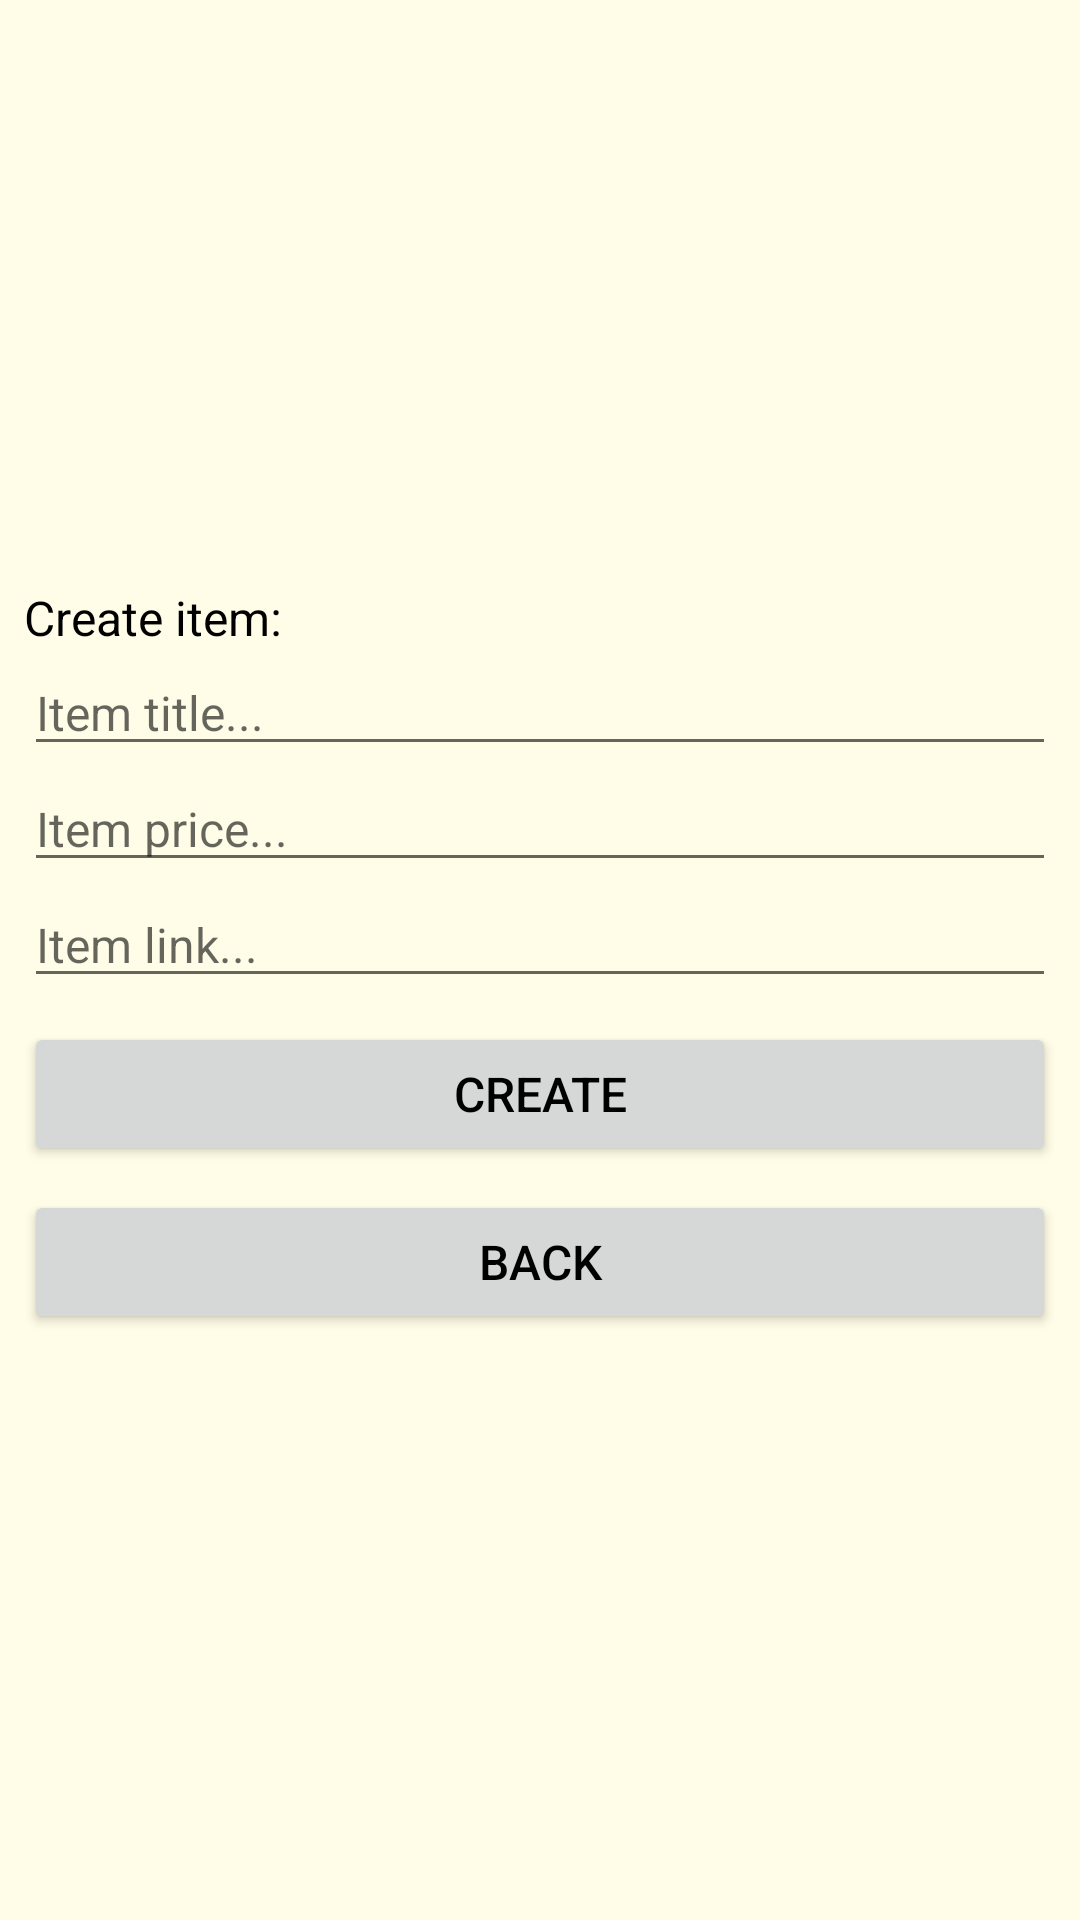

Produce the Android XML layout that renders to this screen, including the resource entries it uses.
<!-- AndroidManifest.xml: application theme Theme.WishlistApp -->
<!-- res/layout/create_item_dialog.xml -->
<?xml version="1.0" encoding="utf-8"?>
<LinearLayout xmlns:android="http://schemas.android.com/apk/res/android"
    android:layout_width="match_parent"
    android:layout_height="wrap_content"
    android:layout_gravity="center"
    android:layout_margin="16dp"
    android:gravity="center"
    android:orientation="vertical"
    android:padding="8dp">

    <TextView
        android:layout_width="match_parent"
        android:layout_height="wrap_content"
        android:text="@string/create_item_label_text" />

    <EditText
        android:id="@+id/item_title_input"
        android:layout_width="match_parent"
        android:layout_height="wrap_content"
        android:hint="@string/item_title_input_text"
        android:inputType="text" />

    <EditText
        android:id="@+id/item_price_input"
        android:layout_width="match_parent"
        android:layout_height="wrap_content"
        android:hint="@string/item_price_input_text"
        android:inputType="numberDecimal" />

    <EditText
        android:id="@+id/item_link_input"
        android:layout_width="match_parent"
        android:layout_height="wrap_content"
        android:hint="@string/item_link_input_text"
        android:inputType="textUri" />

    <Space
        android:layout_width="match_parent"
        android:layout_height="8dp" />

    <Button
        android:id="@+id/create_item_input_button"
        android:layout_width="match_parent"
        android:layout_height="wrap_content"
        android:text="@string/create_item_input_button_text" />

    <Space
        android:layout_width="match_parent"
        android:layout_height="8dp" />

    <Button
        android:id="@+id/close_dialog_button"
        android:layout_width="match_parent"
        android:layout_height="wrap_content"
        android:text="@string/close_dialog_button_text" />
</LinearLayout>
<!-- resources referenced by this layout -->
<resources>
  <string name="close_dialog_button_text">Back</string>
  <string name="create_item_input_button_text">Create</string>
  <string name="create_item_label_text">Create item:</string>
  <string name="item_link_input_text">Item link...</string>
  <string name="item_price_input_text">Item price...</string>
  <string name="item_title_input_text">Item title...</string>
  <style name="Theme.WishlistApp" parent="Theme.AppCompat.DayNight">
          <item name="colorPrimary">@color/colorPrimary</item>
          <item name="colorPrimaryDark">@color/colorPrimaryDark</item>
          <item name="colorAccent">@color/colorAccent</item>
  
          <item name="android:background">@color/background_primary</item>
  
          <item name="android:statusBarColor">@color/colorPrimaryDark</item>
  
          <item name="android:windowLightStatusBar">true</item>
  
          <item name="android:textColor">@color/text_primary</item>
          <item name="android:textStyle">normal</item>
          <item name="android:textSize">16sp</item>
      </style>
  <color name="colorPrimary">#FFC107</color>
  <color name="colorPrimaryDark">#FF9800</color>
  <color name="colorAccent">#D32F2F</color>
  <color name="background_primary">#FFFDE7</color>
  <color name="text_primary">#000000</color>
</resources>
